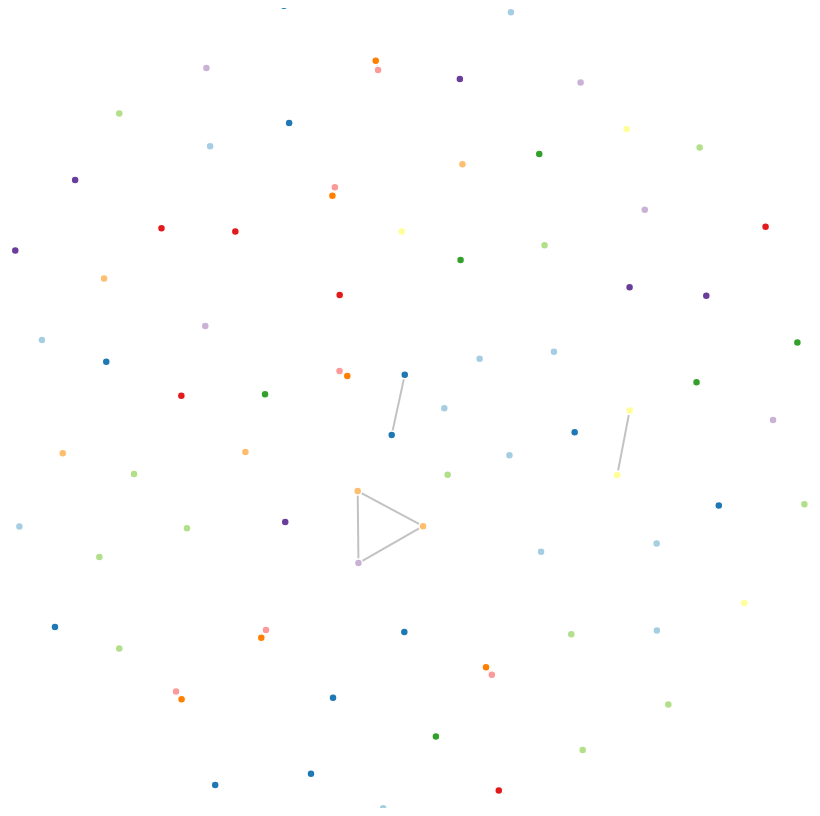
D3 v4 page, settled after 480 driven frames (8 s of simulated time); the page loaded 1 data file(s).





    var svg = d3.select("svg"),

        width = +svg.attr("width"),

        height = +svg.attr("height");



    var color = d3.scaleOrdinal()

    .range(["#a6cee3", "#1f78b4", "#b2df8a", "#33a02c", "#fb9a99",

    "#e31a1c", "#fdbf6f", "#ff7f00", "#cab2d6", "#6a3d9a", "#ffff99"]);



    var simulation = d3.forceSimulation()

        .force("link", d3.forceLink().id(function(d) { return d.id; })

            .distance(function(d) {

                return (100 - d.value );}))

        .force("charge", d3.forceManyBody()

            .distanceMax(300))

        .force("center", d3.forceCenter(width/2, height/2))



    d3.csv("optimization-full_gen.csv", function(error, csv) {

	if (error) throw error;



	var nodes = [];

        var links = [];



        csv.forEach(function(row) {

            var file1 = row.file1;

	    var file2 = row.file2;



            // Add the files to the set of nodes	

            nodes.push({id: file1, value: file1.split("-")[0]});

            nodes.push({id: file2, value: file2.split("-")[0]});

		

            // add a link between files ONLY if some similiarity

            var metric = row.ssdeep;  

            if (metric > 0){

     	        links.push({source: file1, 

			    target: file2,

			    value: metric

			  });

            }

        });





        var graph = {};



	// This nesting eliminates duplicate nodes

	// but also rolls all node.values into a list

	// ex: Object { id: <filename> value: [{key: <section>}...] ...}

        var tmp_nodes = d3.nest()

            .key(function(d) { return d.id; })

            .key(function(d) {return d.value;} )

            .entries(nodes);



	// This puts the nodes into their final data structure for 

	// display, and flattens out the listing problem above.

        graph["nodes"] = [];

        tmp_nodes.forEach(function(node) {

            graph["nodes"].push({

                id: node.key,

                value: node.values[0]["key"]

            });

        });



	// add the links

        graph["links"] = links;



        console.log(graph);



        var link = svg.append("g")

            .attr("class", "links")

            .selectAll("line")

            .data(graph.links)

            .enter().append("line")

            .attr("stroke-width", 2) //choosing not to have link width tied to similarity for 

                                     //now. used to be : //function(d) { return (d.value/7) ; });

        link.append("title")

            .text(function(d) {

                return d.source + " & " + d.target + ": " + d.value + " %";

            });



        var node = svg.append("g")

            .attr("class", "nodes")

            .selectAll(".node")

            .data(graph.nodes)

            .enter().append("g")

            .attr("class", "node")

            .call(d3.drag()

                .on("start", dragstarted)

                .on("drag", dragged)

                .on("end", dragended));



        node.append("circle")

            .attr("r", 4)

            .attr("fill", function(d) { return color(d.value); });

      

/* THIS IS FOR NODE LABELS. BECOMES TOO MESSY WITH A LARGE NUMBER OF NODES

        node.append("text")

            .attr("font-size", 10)

            .attr("background-color", "white")

            .attr("font-family", "calibri")

            .attr("font-weight", "bold")

            .attr("text-anchor", "middle")

            .attr("transform", "translate(0, 15)")

            .text(function(d) { return d.id; });

*/

        node.append("title")

            .text(function(d) { return d.id; });



        simulation

            .nodes(graph.nodes)

            .on("tick", ticked);



        simulation.force("link")

            .links(graph.links);



        function ticked() {

            link

                .attr("x1", function(d) { return d.source.x; })

                .attr("y1", function(d) { return d.source.y; })

                .attr("x2", function(d) { return d.target.x; })

                .attr("y2", function(d) { return d.target.y; });



            node

                .attr("transform", function(d) { return "translate(" + d.x + "," + d.y + ")"; });

                /*

                .attr("cx", function(d) { return d.x; })

                .attr("cy", function(d) { return d.y; });*/

        }

    });



    function dragstarted(d) {

        if (!d3.event.active) simulation.alphaTarget(0.3).restart();

        d.fx = d.x;

        d.fy = d.y;

    }



    function dragged(d) {

        d.fx = d3.event.x;

        d.fy = d3.event.y;

    }



    function dragended(d) {

        if (!d3.event.active) simulation.alphaTarget(0);

        d.fx = null;

        d.fy = null;

    }





### data: optimization-full_gen.csv
file1, file2, file1_size, file2_size, section, ssdeep, tlsh, mvhash, truth
mv-coreutils_8-30_O2, cksum-coreutils_8-30_Ofast, 121040, 51368, full, 0, 36, 0, no
mv-coreutils_8-30_O2, cksum-coreutils_8-30_O3, 121040, 51368, full, 0, 36, 0, no
mv-coreutils_8-30_O2, du-coreutils_8-30_O0, 121040, 121056, full, 0, 26, 0, no
mv-coreutils_8-30_O2, cp-coreutils_8-30_O2, 121040, 125128, full, 0, 90, 0, no
mv-coreutils_8-30_O2, mv-coreutils_8-30_O1, 121040, 121040, full, 0, 78, 0, yes
mv-coreutils_8-30_O2, ls-coreutils_8-30_Os, 121040, 113424, full, 0, 63, 0, no
mv-coreutils_8-30_O2, chmod-coreutils_8-30_O0, 121040, 67808, full, 0, 0, 0, no
mv-coreutils_8-30_O2, mv-coreutils_8-30_Ofast, 121040, 153808, full, 0, 76, 0, yes
mv-coreutils_8-30_O2, echo-coreutils_8-30_Os, 121040, 26920, full, 0, 2, 0, no
mv-coreutils_8-30_O2, cp-coreutils_8-30_Os, 121040, 108872, full, 0, 70, 0, no
mv-coreutils_8-30_O2, dir-coreutils_8-30_O3, 121040, 162448, full, 0, 64, 0, no
mv-coreutils_8-30_O2, rmdir-coreutils_8-30_O0, 121040, 55488, full, 0, 0, 0, no
mv-coreutils_8-30_O2, mv-coreutils_8-30_O0, 121040, 149736, full, 0, 13, 0, yes
mv-coreutils_8-30_O2, chown-coreutils_8-30_O2, 121040, 63656, full, 0, 39, 0, no
mv-coreutils_8-30_O2, dircolors-coreutils_8-30_Ofast, 121040, 59568, full, 0, 42, 0, no
mv-coreutils_8-30_O2, mkdir-coreutils_8-30_Os, 121040, 67880, full, 0, 46, 0, no
mv-coreutils_8-30_O2, chmod-coreutils_8-30_Ofast, 121040, 75976, full, 0, 57, 0, no
mv-coreutils_8-30_O2, du-coreutils_8-30_O2, 121040, 100552, full, 0, 63, 0, no
mv-coreutils_8-30_O2, chroot-coreutils_8-30_O0, 121040, 43224, full, 0, 0, 0, no
mv-coreutils_8-30_O2, chmod-coreutils_8-30_Os, 121040, 51528, full, 0, 25, 0, no
mv-coreutils_8-30_O2, cksum-coreutils_8-30_O0, 121040, 35008, full, 0, 0, 0, no
mv-coreutils_8-30_O2, du-coreutils_8-30_O1, 121040, 96456, full, 0, 29, 0, no
mv-coreutils_8-30_O2, echo-coreutils_8-30_O0, 121040, 35008, full, 0, 0, 0, no
mv-coreutils_8-30_O2, rm-coreutils_8-30_Ofast, 121040, 84168, full, 0, 63, 0, no
mv-coreutils_8-30_O2, dir-coreutils_8-30_O0, 121040, 158440, full, 0, 31, 0, no
mv-coreutils_8-30_O2, chown-coreutils_8-30_O0, 121040, 75992, full, 0, 1, 0, no
mv-coreutils_8-30_O2, cksum-coreutils_8-30_O1, 121040, 30888, full, 0, 0, 0, no
mv-coreutils_8-30_O2, cksum-coreutils_8-30_Os, 121040, 31016, full, 0, 0, 0, no
mv-coreutils_8-30_O2, mkdir-coreutils_8-30_O1, 121040, 80040, full, 0, 46, 0, no
mv-coreutils_8-30_O2, du-coreutils_8-30_O3, 121040, 125128, full, 0, 80, 0, no
mv-coreutils_8-30_O2, cp-coreutils_8-30_O3, 121040, 157896, full, 0, 71, 0, no
mv-coreutils_8-30_O2, cp-coreutils_8-30_O0, 121040, 153824, full, 0, 5, 0, no
mv-coreutils_8-30_O2, chmod-coreutils_8-30_O2, 121040, 59592, full, 0, 42, 0, no
mv-coreutils_8-30_O2, cp-coreutils_8-30_O1, 121040, 125128, full, 0, 76, 0, no
mv-coreutils_8-30_O2, ls-coreutils_8-30_O1, 121040, 129680, full, 0, 52, 0, no
mv-coreutils_8-30_O2, ls-coreutils_8-30_O2, 121040, 129680, full, 0, 78, 0, no
mv-coreutils_8-30_O2, dircolors-coreutils_8-30_O3, 121040, 59568, full, 0, 42, 0, no
mv-coreutils_8-30_O2, chroot-coreutils_8-30_Ofast, 121040, 55464, full, 0, 45, 0, no
mv-coreutils_8-30_O2, rmdir-coreutils_8-30_Ofast, 121040, 59560, full, 0, 42, 0, no
mv-coreutils_8-30_O2, dir-coreutils_8-30_Ofast, 121040, 162448, full, 0, 70, 0, no
mv-coreutils_8-30_O2, mv-coreutils_8-30_O3, 121040, 153808, full, 0, 77, 0, yes
mv-coreutils_8-30_O2, chroot-coreutils_8-30_O2, 121040, 39080, full, 0, 20, 0, no
mv-coreutils_8-30_O2, rm-coreutils_8-30_O2, 121040, 63688, full, 0, 51, 0, no
mv-coreutils_8-30_O2, ls-coreutils_8-30_O0, 121040, 158440, full, 0, 31, 0, no
mv-coreutils_8-30_O2, ls-coreutils_8-30_O3, 121040, 162448, full, 0, 64, 0, no
mv-coreutils_8-30_O2, echo-coreutils_8-30_O3, 121040, 47272, full, 0, 35, 0, no
mv-coreutils_8-30_O2, chown-coreutils_8-30_Os, 121040, 55592, full, 0, 38, 0, no
mv-coreutils_8-30_O2, dir-coreutils_8-30_O1, 121040, 129680, full, 0, 52, 0, no
mv-coreutils_8-30_O2, ls-coreutils_8-30_Ofast, 121040, 162448, full, 0, 70, 0, no
mv-coreutils_8-30_O2, mkdir-coreutils_8-30_O2, 121040, 75944, full, 0, 63, 0, no
mv-coreutils_8-30_O2, echo-coreutils_8-30_Ofast, 121040, 47272, full, 0, 35, 0, no
mv-coreutils_8-30_O2, dircolors-coreutils_8-30_O1, 121040, 43184, full, 0, 12, 0, no
mv-coreutils_8-30_O2, rmdir-coreutils_8-30_O2, 121040, 43176, full, 0, 31, 0, no
mv-coreutils_8-30_O2, rm-coreutils_8-30_O3, 121040, 84168, full, 0, 62, 0, no
mv-coreutils_8-30_O2, rmdir-coreutils_8-30_Os, 121040, 35112, full, 0, 19, 0, no
mv-coreutils_8-30_O2, du-coreutils_8-30_Os, 121040, 84296, full, 0, 43, 0, no
mv-coreutils_8-30_O2, chown-coreutils_8-30_Ofast, 121040, 84136, full, 0, 57, 0, no
mv-coreutils_8-30_O2, echo-coreutils_8-30_O1, 121040, 30888, full, 0, 0, 0, no
mv-coreutils_8-30_O2, mkdir-coreutils_8-30_O0, 121040, 100544, full, 0, 14, 0, no
mv-coreutils_8-30_O2, dircolors-coreutils_8-30_O0, 121040, 47304, full, 0, 0, 0, no
... 3,426 more rows